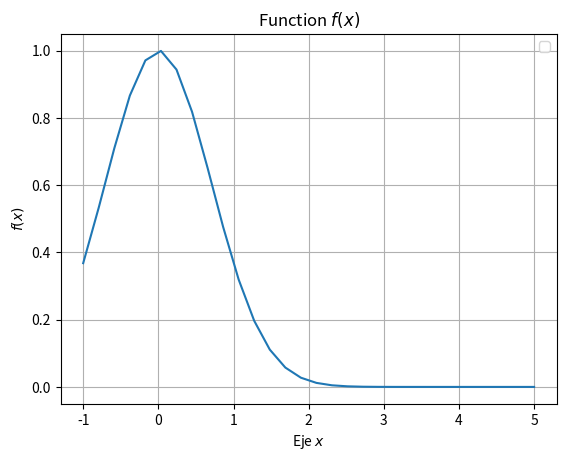

Generate this figure with matplotlib:
# -*- coding: utf-8 -*-
#!/usr/bin/python
import re
import matplotlib
import matplotlib.pyplot as plt
import numpy as np

#graficar: f(x)=e(exp=-x(squared))

#definir funcion

def f(x):
    return np.exp(-x ** 2)

#creamos vector con los puntos que le pasaremos a la funcion
#previamente creada:

x = np.linspace(-1, 5, num=30)

#representamos la funcion con plt de matplotlib:

plt.xlabel("Eje $x$")
plt.ylabel("$f(x)$")
plt.legend()
plt.title("Function $f(x)$")
plt.grid(True)

fig = plt.plot(x, f(x), label="Function f(x)")

plt.show(fig)
